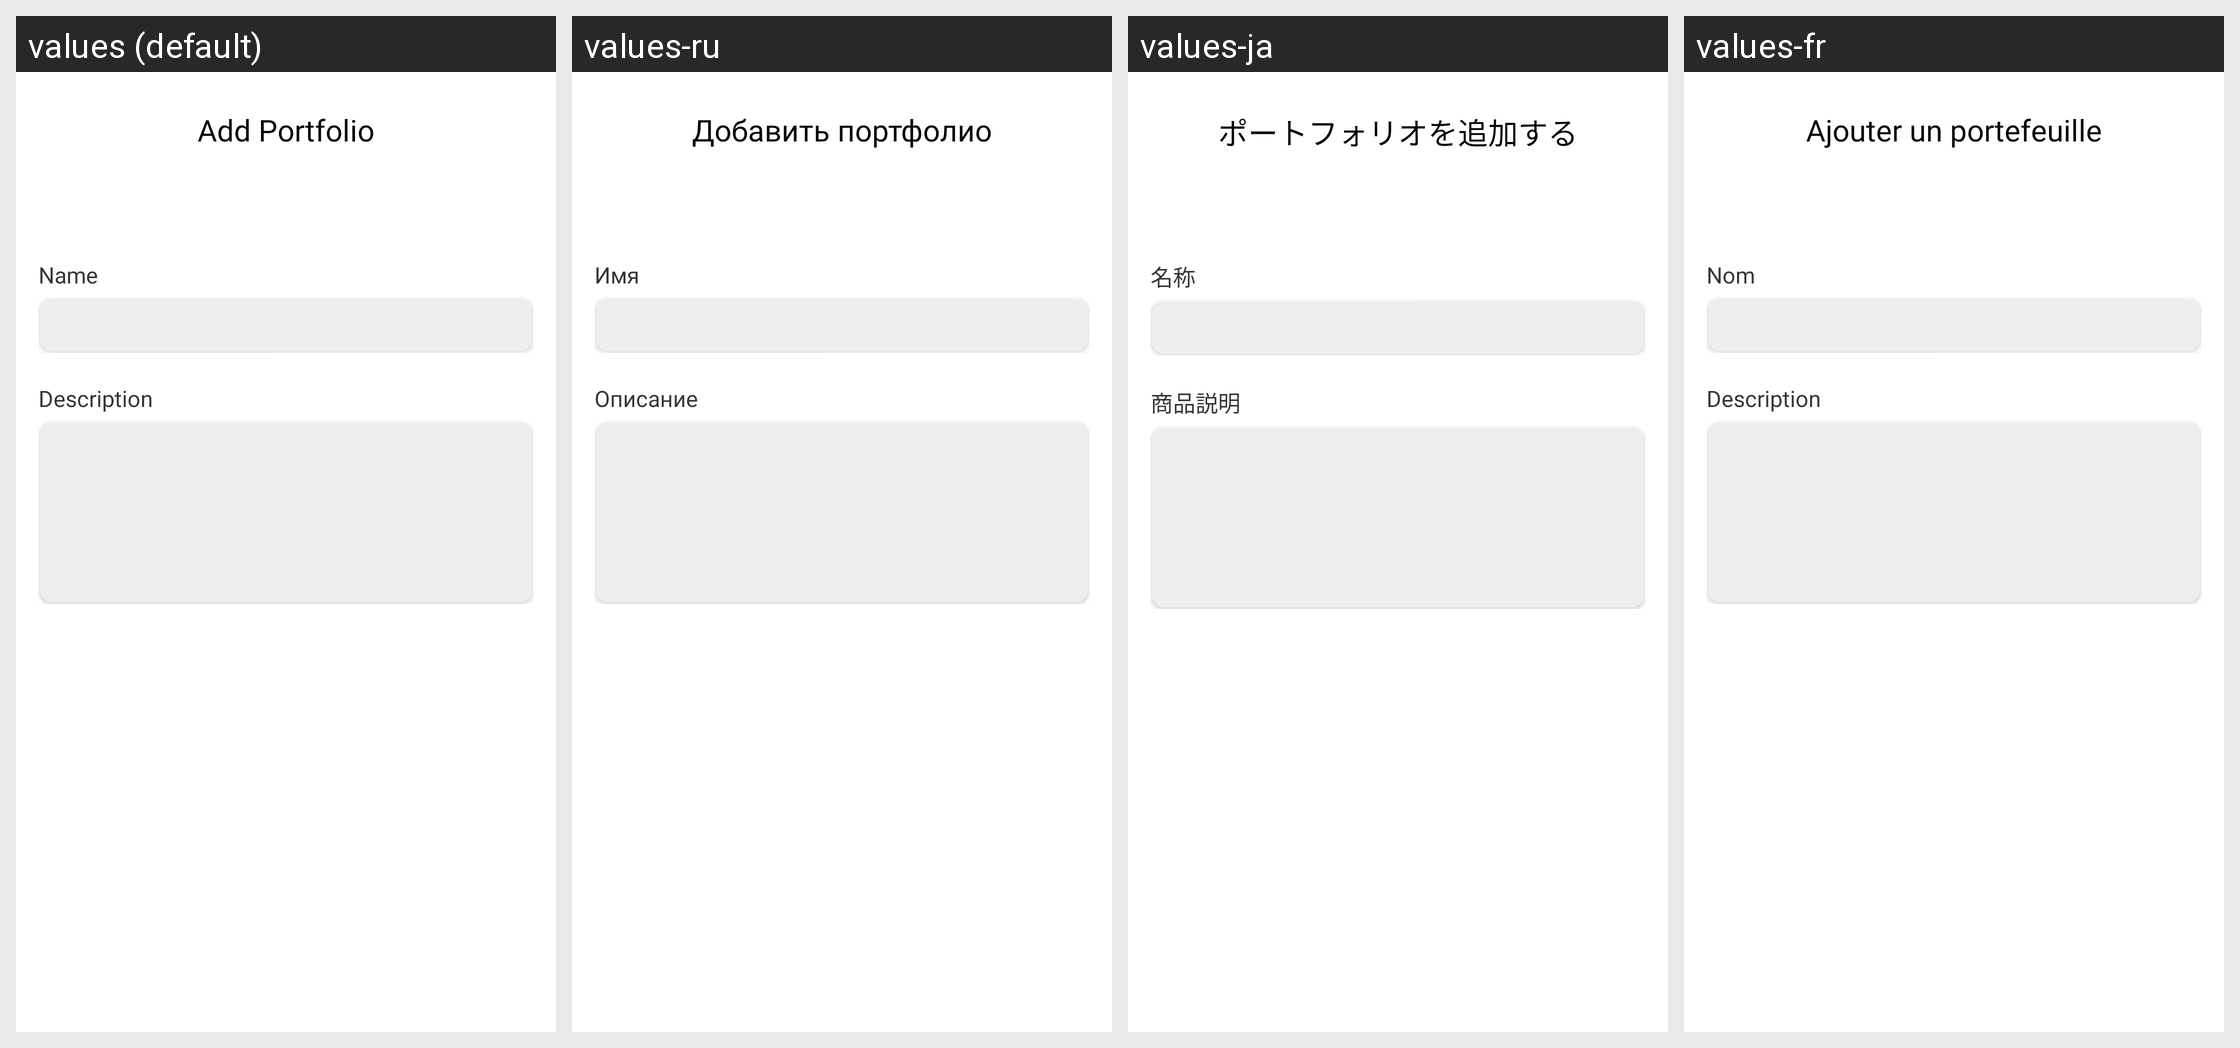

For this localized Android screen grid, give each drawn string resource with its value in every locale shown.
Android screen res/layout/activity_add_portfolio.xml rendered under 4 locales, left to right: values (default), values-ru, values-ja, values-fr. Device: Nexus 5 (rendered at 1080×1920; each locale shown at half size, 540×960, under a caption strip naming it); theme Theme.MoneyManager.
Other locales in the repository, not shown: values-de, values-en, values-es, values-nl, values-sv.
Strings drawn on this screen, with the default value and each locale's value (text and hints the layout hard-codes, and strings that could not be matched under every locale, appear in the picture but are not listed):

add_portfolio
  values: Add Portfolio
  values-ru: Добавить портфолио
  values-ja: ポートフォリオを追加する
  values-fr: Ajouter un portefeuille

name
  values: Name
  values-ru: Имя
  values-ja: 名称
  values-fr: Nom

description
  values: Description
  values-ru: Описание
  values-ja: 商品説明
  values-fr: Description
